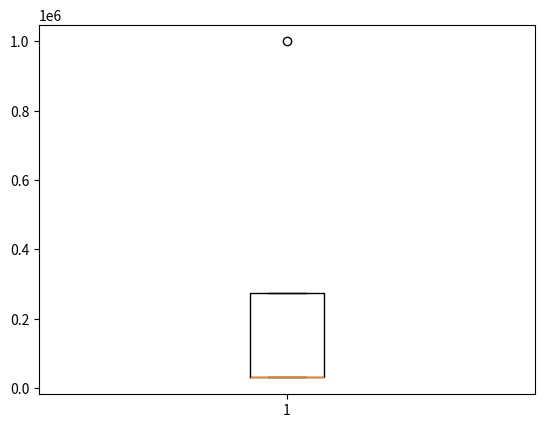

Here is the Python script that generated this plot:
import pandas as pd
import numpy as np

""" *Los outliers (o valores atípicos) son datos
# que se alejan mucho del resto de observaciones dentro de un conjunto de datos.
# Por ejemplo, en este dataset: [20, 22, 21, 19, 23, 20, 22, 21, 150]
# el oulier es 150 porque se aleja mucho de la media.

# El outlier se distingue por el contexto, si el dataset es de edades, lo mas probable
# es que un valos de 150 sea falso, si son temperaturas, tambien porque es fisicamente
# imposible que un termometro en la tierra haya registrado datos de 150º. Si los datos
# son transacciones económicas, tiene sentido.
# Si hay muchos valores extremos puede que los datos extremos no lo sean, si es el único
# es candidato a outlier
"""

data = {
    "salario": [30000, 32000, 31000, 1000000]
}

df = pd.DataFrame(data)

# Detectar outliers:
print(df.describe())

"""
df.describe() nos muestra información básica de los datos:

| estadístico | significado         |
| ----------- | ------------------- |
| count       | número de valores   |
| mean        | media               |
| std         | desviación típica   |
| min         | valor mínimo        |
| 25%         | primer cuartil (Q1) |
| 50%         | mediana (Q2)        |
| 75%         | tercer cuartil (Q3) |
| max         | valor máximo        |

Se puede analizar:

1- mirando percentiles:

    ej: edad:
    25% = 22
    50% = 30
    75% = 35
    max = 120
    
    sospechas outlier porque:
    75% de los datos están ≤ 35
    pero el máximo es 120
    
2- Comparar media vs mediana

    Si se da un caso similar a este:
        mean = 40
        50% (mediana) = 30
        max = 500
    
    La media está inflada,probable presencia de outliers grandes

3- Usando desviación estándar:

    si std es muy grande comparado con la media, es que los datos están muy dispersos,
    lo que puede indicar outliers

"""

# Forma 1: Regla del IQR

"""
Usando quartiles

Para ello calculamos IQR que es igual a IQR=Q3−Q1
    Un valor es outlier si:
    x<Q1−1.5⋅IQRox>Q3+1.5⋅IQR
    
El IQR (Interquartile Range) es el rango donde está el 50% central de los datos (75% - 25%).
Q1 y Q3 contienen el centro de los datos, por lo que el IQR mide la “anchura normal”.
Todo lo que se sale mucho es sospechoso

Ventajas
    -Muy robusto (no le afectan mucho los extremos)
    -Muy usado en ML real
    -Funciona bien con distribuciones no normales

Desventajas
    -No tiene en cuenta la forma global de la distribución

"""

Q1 = df["salario"].quantile(0.25)
Q3 = df["salario"].quantile(0.75)

IQR = Q3 - Q1

limite_inferior = Q1 - 1.5 * IQR
limite_superior = Q3 + 1.5 * IQR

outliers = df[
    (df["salario"] < limite_inferior) |
    (df["salario"] > limite_superior)
]

print("Outliers detectados:")
print(outliers)


# Forma 2: Z-Score (basado en desviaciones estándar)

"""
Mide cuántas desviaciones estándar se aleja un valor de la media.

La desviación típica => z= (x−μ)/σ

Si |z| > 3 suele ser outlier, porque:
    z = 0 → valor normal (en la media)
    z = 2 → algo alejado
    z = 3+ → muy raro
    
Ventajas:
Muy simple
Funciona bien con datos normales (distribución gaussiana)

Desventajas:
Muy sensible a outliers (la media y desviación se distorsionan)
No funciona bien si los datos no son normales

"""

from scipy import stats

df["z_score"] = np.abs(stats.zscore(df["salario"]))

outliers = df[df["z_score"] > 3]

print(outliers)

#Comparación directa

"""

comparar directamente con:

mínimos
máximos
percentiles
reglas del negocio

Ventajas
    Muy interpretable
    Usa lógica del problema
    Ideal cuando conoces el dominio
Desventajas
    No automático
    Depende del conocimiento humano

"""

# Ponemos reglas manuales como maximos y minimos salarios:
lower_limit = 20000
upper_limit = 80000

outliers = df[(df["salario"] < lower_limit) | (df["salario"] > upper_limit)]

print(outliers)


#Mostar datos visuales:

import matplotlib.pyplot as plt

plt.boxplot(df["salario"])
plt.show()
